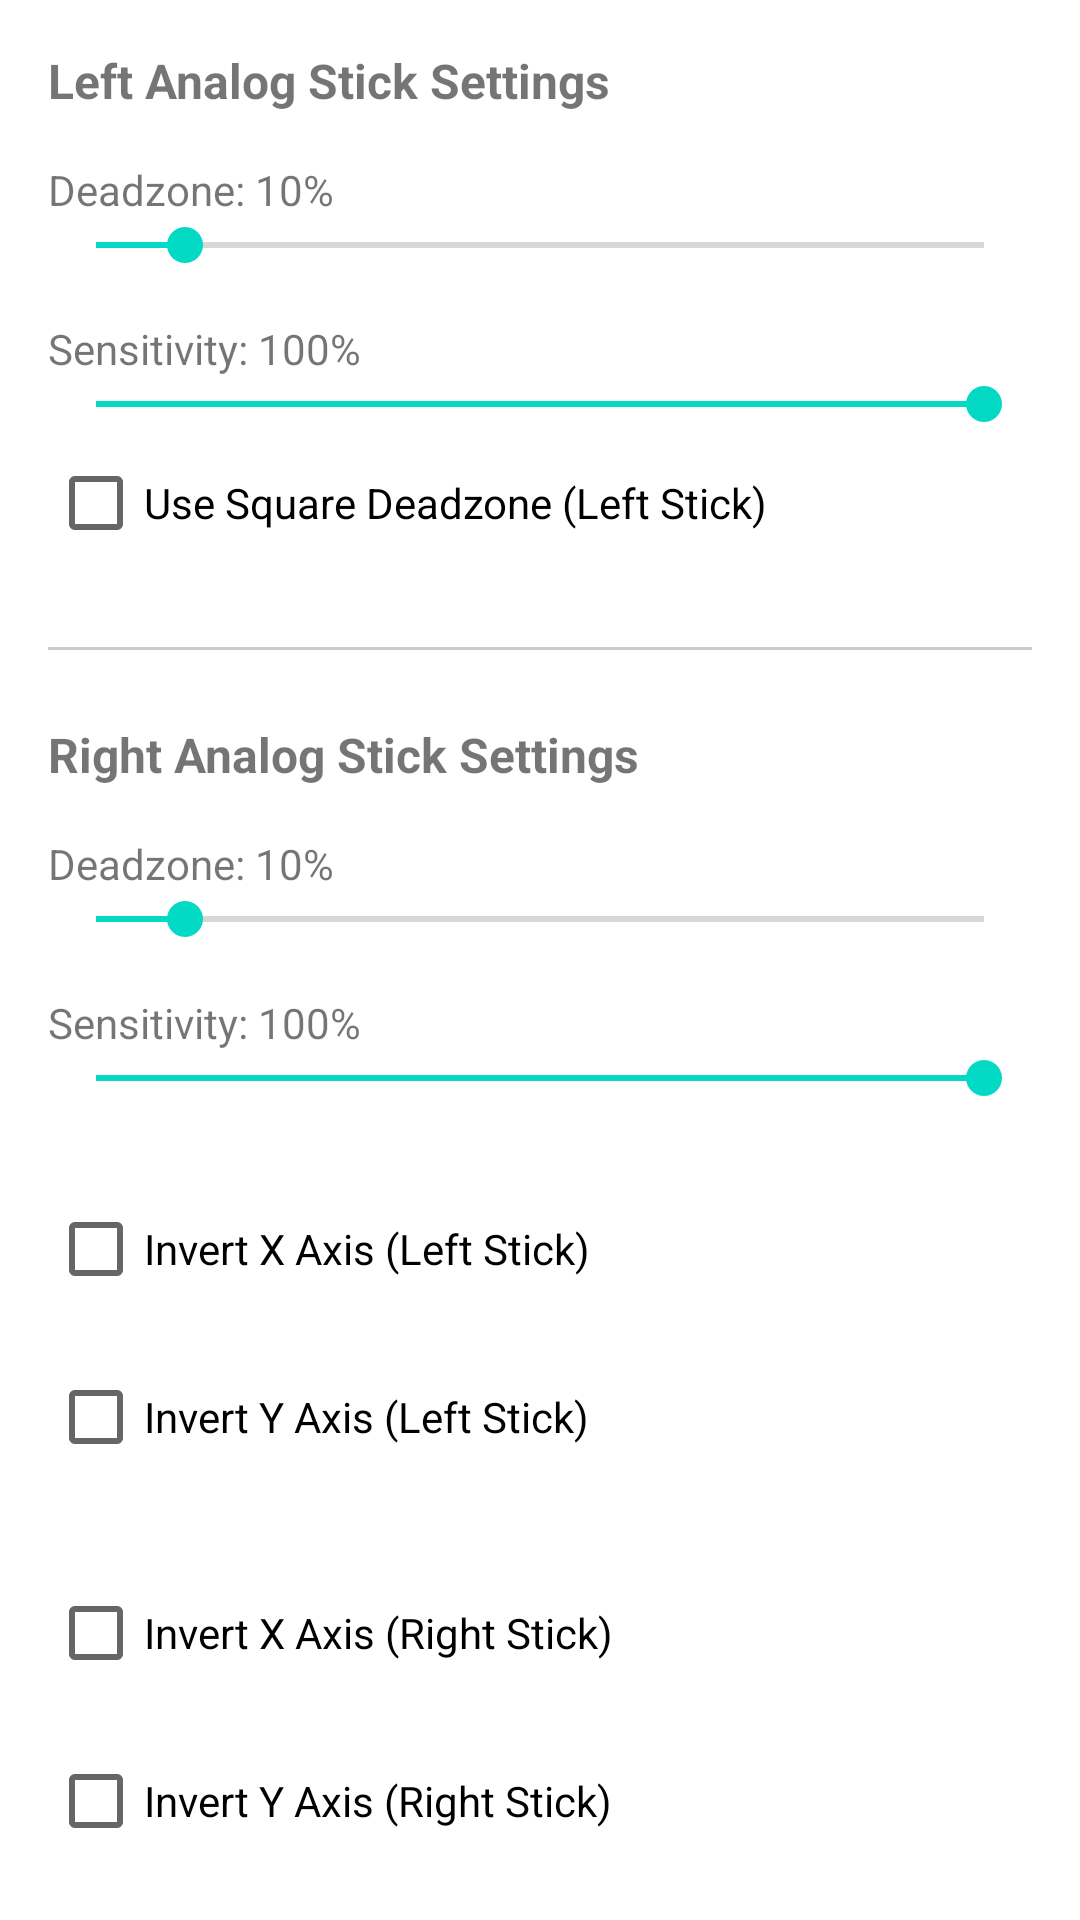

Write the Android layout XML for this screen, with the resource values it uses.
<!-- AndroidManifest.xml: application theme AppTheme -->
<!-- res/layout/analog_stick_config_dialog.xml -->
<?xml version="1.0" encoding="utf-8"?>
<ScrollView android:id="@id/analogStickConfigScrollView" android:padding="16.0dip" android:layout_width="fill_parent" android:layout_height="wrap_content" android:fillViewport="true"
  xmlns:android="http://schemas.android.com/apk/res/android">
    <LinearLayout android:orientation="vertical" android:id="@id/LLAnalogStickConfig" android:layout_width="fill_parent" android:layout_height="wrap_content">
        <TextView android:textSize="16.0sp" android:textStyle="bold" android:id="@id/TVBoxLeftStick" android:layout_width="wrap_content" android:layout_height="wrap_content" android:layout_marginBottom="8.0dip" android:text="Left Analog Stick Settings" />
        <TextView android:id="@id/TVLeftDeadzone" android:layout_width="wrap_content" android:layout_height="wrap_content" android:layout_marginTop="8.0dip" android:text="Deadzone: 10%" />
        <SeekBar android:id="@id/SBLeftDeadzone" android:layout_width="fill_parent" android:layout_height="wrap_content" android:max="100" android:progress="10" />
        <TextView android:id="@id/TVLeftSensitivity" android:layout_width="wrap_content" android:layout_height="wrap_content" android:layout_marginTop="16.0dip" android:text="Sensitivity: 100%" />
        <SeekBar android:id="@id/SBLeftSensitivity" android:layout_width="fill_parent" android:layout_height="wrap_content" android:max="100" android:progress="100" />
        <CheckBox android:id="@id/CBLeftStickSquareDeadzone" android:layout_width="wrap_content" android:layout_height="wrap_content" android:text="Use Square Deadzone (Left Stick)" />
        <View android:background="#ffcccccc" android:layout_width="fill_parent" android:layout_height="1.0dip" android:layout_marginTop="24.0dip" android:layout_marginBottom="24.0dip" />
        <TextView android:textSize="16.0sp" android:textStyle="bold" android:id="@id/TVBoxRightStick" android:layout_width="wrap_content" android:layout_height="wrap_content" android:layout_marginBottom="8.0dip" android:text="Right Analog Stick Settings" />
        <TextView android:id="@id/TVRightDeadzone" android:layout_width="wrap_content" android:layout_height="wrap_content" android:layout_marginTop="8.0dip" android:text="Deadzone: 10%" />
        <SeekBar android:id="@id/SBRightDeadzone" android:layout_width="fill_parent" android:layout_height="wrap_content" android:max="100" android:progress="10" />
        <TextView android:id="@id/TVRightSensitivity" android:layout_width="wrap_content" android:layout_height="wrap_content" android:layout_marginTop="16.0dip" android:text="Sensitivity: 100%" />
        <SeekBar android:id="@id/SBRightSensitivity" android:layout_width="fill_parent" android:layout_height="wrap_content" android:max="100" android:progress="100" />
        <CheckBox android:id="@id/CBInvertLeftStickX" android:layout_width="wrap_content" android:layout_height="wrap_content" android:layout_marginTop="24.0dip" android:text="Invert X Axis (Left Stick)" />
        <CheckBox android:id="@id/CBInvertLeftStickY" android:layout_width="wrap_content" android:layout_height="wrap_content" android:layout_marginTop="8.0dip" android:text="Invert Y Axis (Left Stick)" />
        <CheckBox android:id="@id/CBInvertRightStickX" android:layout_width="wrap_content" android:layout_height="wrap_content" android:layout_marginTop="24.0dip" android:text="Invert X Axis (Right Stick)" />
        <CheckBox android:id="@id/CBInvertRightStickY" android:layout_width="wrap_content" android:layout_height="wrap_content" android:layout_marginTop="8.0dip" android:text="Invert Y Axis (Right Stick)" />
    </LinearLayout>
</ScrollView>
<!-- resources referenced by this layout -->
<resources>

</resources>
